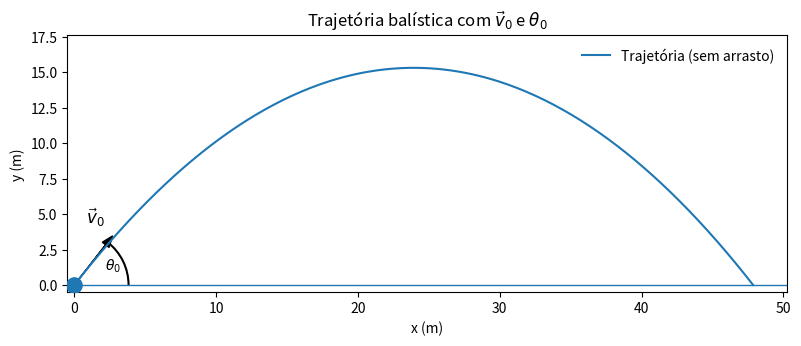

Python code for this plot:
# Adjust the position of the velocity vector label and make the arrow larger
import numpy as np
import matplotlib.pyplot as plt
from matplotlib.patches import Arc

# Parameters
g = 9.81
v0 = 22.0
theta0_deg = 52.0
theta0 = np.radians(theta0_deg)

# Time and trajectory
t_flight = 2 * v0 * np.sin(theta0) / g
t = np.linspace(0, t_flight, 300)
x = v0 * np.cos(theta0) * t
y = v0 * np.sin(theta0) * t - 0.5 * g * t**2

# Plot setup
fig, ax = plt.subplots(figsize=(8, 4.5))
ax.plot(x, y, label="Trajetória (sem arrasto)")
ax.axhline(0, linewidth=1)
ax.scatter([0], [0], s=120, zorder=5)

# Larger and repositioned velocity vector
arrow_scale = 0.2  # increased arrow length scale
vx0 = v0 * np.cos(theta0)
vy0 = v0 * np.sin(theta0)
ax.arrow(0, 0, vx0*arrow_scale, vy0*arrow_scale, head_width=0.6, head_length=0.8, color="black", length_includes_head=True)

# Shifted label for v0
ax.text(vx0*arrow_scale*0.8, vy0*arrow_scale*1.15, r"$\vec{v}_0$", ha="right", va="bottom", fontsize=12)

# Angle arc
arc_radius = max(1.0, 0.08 * x.max())
arc = Arc((0, 0), width=2*arc_radius, height=2*arc_radius, angle=0, theta1=0, theta2=theta0_deg, linewidth=1.5)
ax.add_patch(arc)
ax.text(arc_radius*0.8*np.cos(theta0/2), arc_radius*0.8*np.sin(theta0/2), r"$\theta_0$", ha="center", va="center")

# Formatting
ax.set_xlabel("x (m)")
ax.set_ylabel("y (m)")
ax.set_aspect('equal', adjustable='box')
ax.set_xlim(-0.5, x.max()*1.05)
ax.set_ylim(-0.5, max(y)*1.15)
ax.legend(loc="upper right", frameon=False)
ax.set_title("Trajetória balística com $\\vec{v}_0$ e $\\theta_0$")

# Save figure
output_path = "trajetoria_balistico_vetor_ajustado.png"
plt.tight_layout()
plt.savefig(output_path, dpi=200)
output_path
